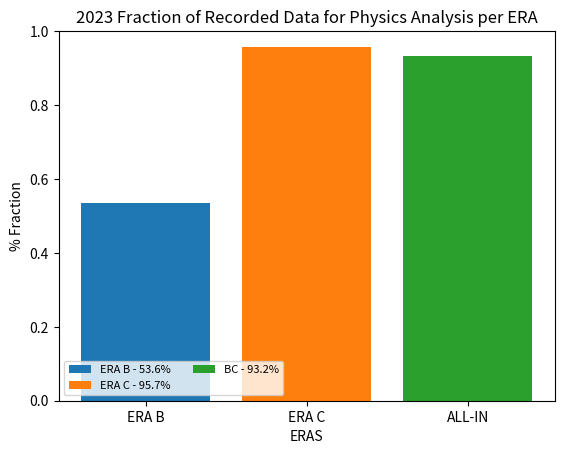

This figure's Python source:
import pandas as pd
import numpy as np
import matplotlib.pyplot as plt

#declaring lists
lhc_delivered = [1347.232724045,20147.450546086]
cms_recorded = [1206.336949574,18536.923754774] 
#certified = [0.08, 4.88, 2.90, 5.53, 15.91]
DC_processed = [1167.28,18265.8]
certified = [646.606229207, 17745.217124303]
eras = ['ERA B', 'ERA C']

fig, ax = plt.subplots()

for i in range(len(eras)):
  ax.bar(eras[i], (certified[i]/cms_recorded[i]))
  

ax.bar('ALL-IN', sum(certified)/sum(cms_recorded))
ax.set_ylabel('% Fraction')
ax.set_xlabel('ERAS')
ax.set_ylim([0, 1.])
ax.set_title('2023 Fraction of Recorded Data for Physics Analysis per ERA')

plt.legend((eras[0]+' - '+ str(np.round(100*certified[0]/cms_recorded[0], 1))+'%', 
            eras[1]+' - '+ str(np.round(100*certified[1]/cms_recorded[1], 1))+'%', 
            'BC - '+ str(np.round(100*sum(certified)/sum(cms_recorded), 1))+'%'),
            scatterpoints=1,
            loc='lower left',
            ncol=2,
            fontsize=8)
#plt.show()
plt.savefig('2023_eras_phy_performance.png')

print('The sum of lhc_delivered is ', sum(lhc_delivered), '/fb')
print('The sum of CMS_recorded is ', sum(cms_recorded), '/fb')
print('The sum of DC_processed is ', sum(DC_processed), '/fb')
print('The sum of certified is ', sum(certified), '/fb')
